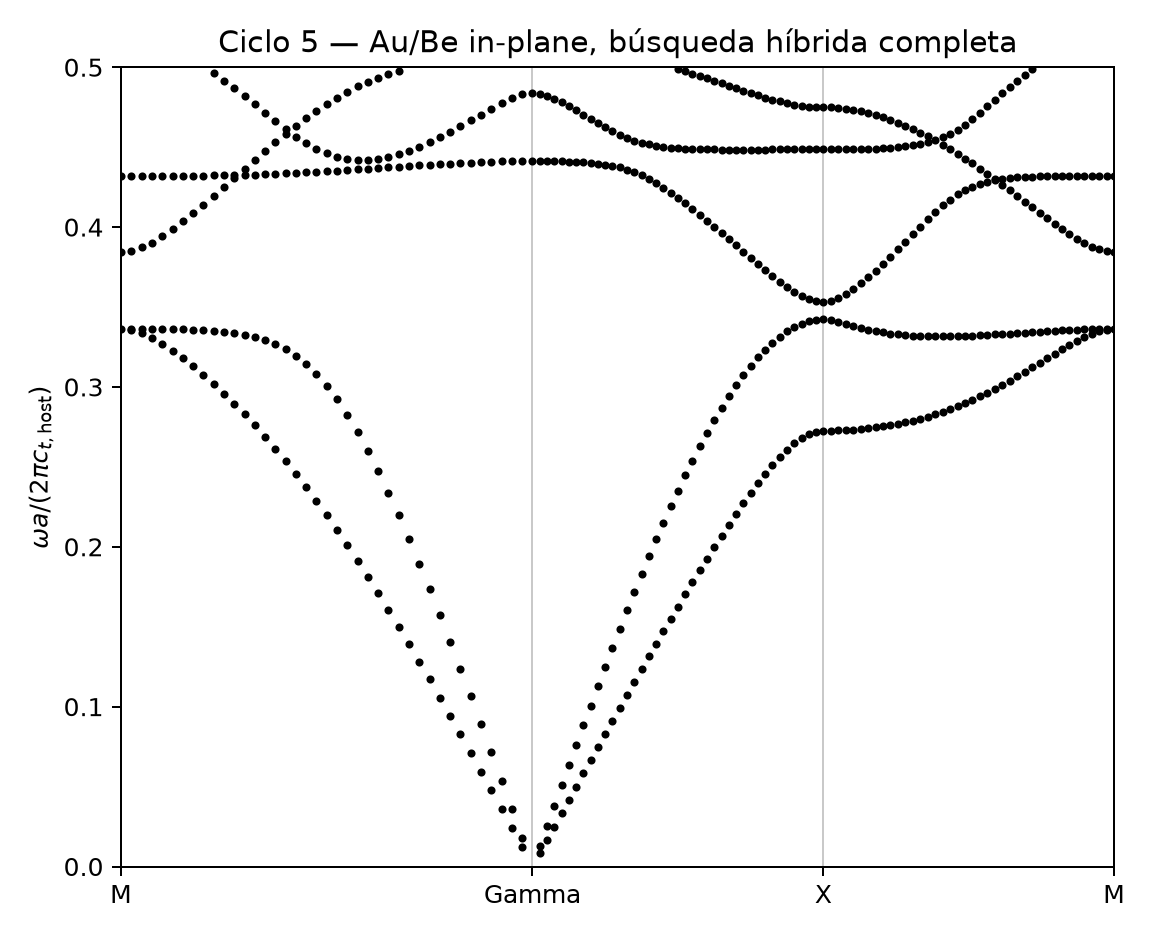

Data behind this chart, as committed beside it:
Kx, Ky, k_index, omega, omega_bar, path_distance, source
3.142, 3.142, 0, 19.23, 0.3362, 0.0, determinant_scan
3.142, 3.142, 0, 21.99, 0.3845, 0.0, determinant_scan
3.142, 3.142, 0, 24.71, 0.4319, 0.0, determinant_scan
3.063, 3.063, 1, 19.19, 0.3356, 0.1111, local_svd_recovery
3.063, 3.063, 1, 19.23, 0.3362, 0.1111, determinant_scan
3.063, 3.063, 1, 22.04, 0.3852, 0.1111, determinant_scan
3.063, 3.063, 1, 24.71, 0.4319, 0.1111, determinant_scan
2.985, 2.985, 2, 19.08, 0.3336, 0.2221, determinant_scan
2.985, 2.985, 2, 19.23, 0.3362, 0.2221, local_svd_recovery
2.985, 2.985, 2, 22.15, 0.3872, 0.2221, determinant_scan
2.985, 2.985, 2, 24.71, 0.4319, 0.2221, determinant_scan
2.906, 2.906, 3, 18.92, 0.3307, 0.3332, determinant_scan
2.906, 2.906, 3, 19.23, 0.3362, 0.3332, determinant_scan
2.906, 2.906, 3, 22.33, 0.3903, 0.3332, determinant_scan
2.906, 2.906, 3, 24.71, 0.4319, 0.3332, determinant_scan
2.827, 2.827, 4, 18.7, 0.327, 0.4443, determinant_scan
2.827, 2.827, 4, 19.23, 0.3362, 0.4443, determinant_scan
2.827, 2.827, 4, 22.55, 0.3942, 0.4443, determinant_scan
2.827, 2.827, 4, 24.71, 0.432, 0.4443, determinant_scan
2.749, 2.749, 5, 18.46, 0.3227, 0.5554, determinant_scan
2.749, 2.749, 5, 19.23, 0.3361, 0.5554, determinant_scan
2.749, 2.749, 5, 22.8, 0.3986, 0.5554, determinant_scan
2.749, 2.749, 5, 24.71, 0.432, 0.5554, determinant_scan
2.67, 2.67, 6, 18.19, 0.3179, 0.6664, determinant_scan
2.67, 2.67, 6, 19.22, 0.336, 0.6664, determinant_scan
2.67, 2.67, 6, 23.08, 0.4035, 0.6664, determinant_scan
2.67, 2.67, 6, 24.71, 0.432, 0.6664, determinant_scan
2.592, 2.592, 7, 17.9, 0.3128, 0.7775, determinant_scan
2.592, 2.592, 7, 19.21, 0.3358, 0.7775, determinant_scan
2.592, 2.592, 7, 23.38, 0.4087, 0.7775, determinant_scan
2.592, 2.592, 7, 24.72, 0.4321, 0.7775, determinant_scan
2.513, 2.513, 8, 17.59, 0.3074, 0.8886, determinant_scan
2.513, 2.513, 8, 19.19, 0.3355, 0.8886, determinant_scan
2.513, 2.513, 8, 23.69, 0.4141, 0.8886, determinant_scan
2.513, 2.513, 8, 24.72, 0.4322, 0.8886, determinant_scan
2.435, 2.435, 9, 17.26, 0.3017, 0.9996, determinant_scan
2.435, 2.435, 9, 19.17, 0.3351, 0.9996, determinant_scan
2.435, 2.435, 9, 24, 0.4196, 0.9996, determinant_scan
2.435, 2.435, 9, 24.73, 0.4323, 0.9996, determinant_scan
2.435, 2.435, 9, 28.38, 0.4961, 0.9996, determinant_scan
2.356, 2.356, 10, 16.92, 0.2957, 1.111, determinant_scan
2.356, 2.356, 10, 19.14, 0.3346, 1.111, determinant_scan
2.356, 2.356, 10, 24.32, 0.4252, 1.111, determinant_scan
2.356, 2.356, 10, 24.74, 0.4324, 1.111, determinant_scan
2.356, 2.356, 10, 28.12, 0.4916, 1.111, determinant_scan
2.278, 2.278, 11, 16.56, 0.2894, 1.222, determinant_scan
2.278, 2.278, 11, 19.09, 0.3338, 1.222, determinant_scan
2.278, 2.278, 11, 24.64, 0.4308, 1.222, local_svd_recovery
2.278, 2.278, 11, 24.75, 0.4326, 1.222, determinant_scan
2.278, 2.278, 11, 27.85, 0.4869, 1.222, determinant_scan
2.199, 2.199, 12, 16.18, 0.2829, 1.333, determinant_scan
2.199, 2.199, 12, 19.03, 0.3327, 1.333, determinant_scan
2.199, 2.199, 12, 24.75, 0.4327, 1.333, determinant_scan
2.199, 2.199, 12, 24.97, 0.4366, 1.333, determinant_scan
2.199, 2.199, 12, 27.57, 0.4819, 1.333, determinant_scan
2.121, 2.121, 13, 15.79, 0.276, 1.444, determinant_scan
2.121, 2.121, 13, 18.95, 0.3312, 1.444, determinant_scan
2.121, 2.121, 13, 24.76, 0.4329, 1.444, determinant_scan
2.121, 2.121, 13, 25.29, 0.4422, 1.444, determinant_scan
2.121, 2.121, 13, 27.27, 0.4767, 1.444, determinant_scan
... 483 more rows
